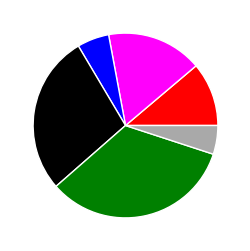

Python code for this plot:
#!/usr/bin/env python
# coding: utf-8

# In[1]:


import numpy as np
import pandas as pd
from pandas import Series, DataFrame
import matplotlib.pyplot as plt
from matplotlib import rcParams
import seaborn as sb

# In[2]:


rcParams['figure.figsize'] = 15,3
sb.set_style('whitegrid')

# In[6]:


x = [2,3,1,5,6, 0.9]
color_theme=['red','#ff00fc','#0000ff','black','green', 'darkgray']
plt.pie(x, colors=color_theme)
plt.show()

# In[ ]:



